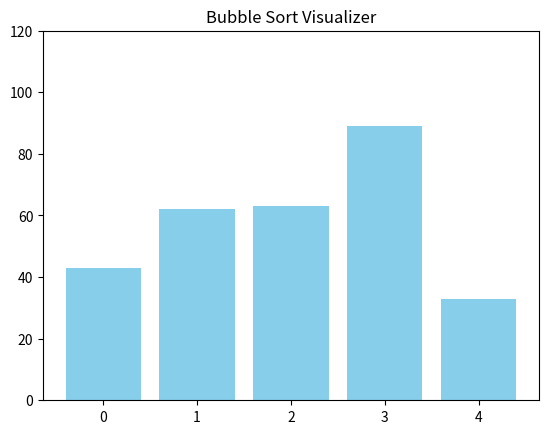

Source code (Python):
import random
import matplotlib.pyplot as plt
import matplotlib.animation as animation

# Generate 5 random unsorted values
arr = [random.randint(1, 100) for _ in range(5)]

# Set up the figure and axis
fig, ax = plt.subplots()
bars = ax.bar(range(len(arr)), arr, color='skyblue')

# Set the axis limits
ax.set_ylim(0, 120)

# BubbleSort function with animation updates
def bubble_sort(arr):
    n = len(arr)
    for i in range(n):
        for j in range(0, n-i-1):
            yield arr, j, j+1  # Yield current state and the indices being compared
            if arr[j] > arr[j+1]:
                arr[j], arr[j+1] = arr[j+1], arr[j]  # Swap the values

# Update function for the animation
def update(frame):
    arr, i, j = frame
    for rect, h in zip(bars, arr):
        rect.set_height(h)  # Update the height of each bar

    # Change color to indicate comparison
    for bar in bars:
        bar.set_color('skyblue')
    bars[i].set_color('red')
    bars[j].set_color('red')
    
    return bars

# Create the BubbleSort generator
bubble_gen = bubble_sort(arr)

# Create the animation
ani = animation.FuncAnimation(fig, update, frames=bubble_gen, interval=500, repeat=False)

plt.title("Bubble Sort Visualizer")
plt.show()